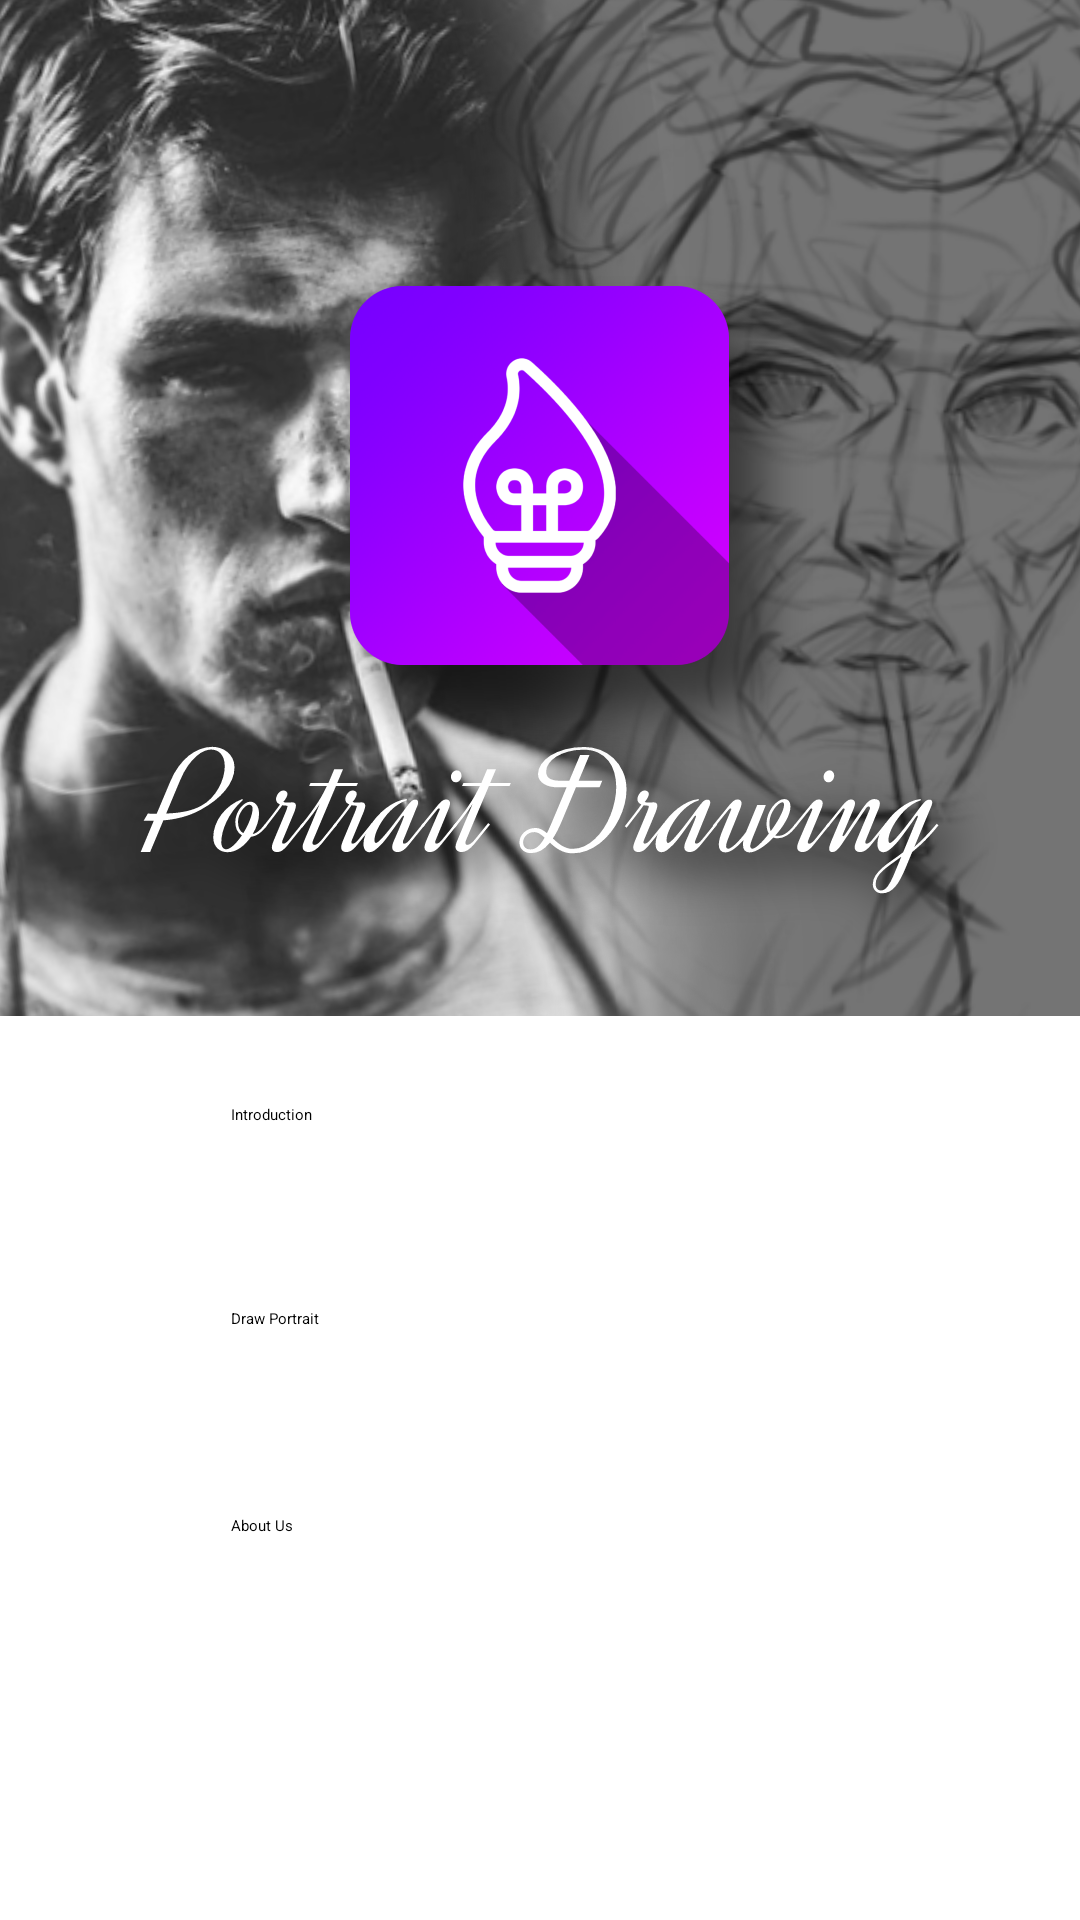

Reconstruct the res/layout file that produces this screen, plus the resources it refers to.
<!-- AndroidManifest.xml: application theme Theme.PortraitDrawingApp -->
<!-- res/layout/activity_main.xml -->
<?xml version="1.0" encoding="utf-8"?>
<RelativeLayout xmlns:android="http://schemas.android.com/apk/res/android"
    xmlns:app="http://schemas.android.com/apk/res-auto"
    xmlns:tools="http://schemas.android.com/tools"
    android:layout_width="match_parent"
    android:layout_height="match_parent"
    tools:context=".MainActivity">

    <ImageView
        android:id="@+id/imageView"
        android:layout_width="wrap_content"
        android:layout_height="wrap_content"
        android:layout_alignParentStart="true"
        android:layout_alignParentTop="true"
        android:layout_alignParentBottom="true"
        android:layout_marginStart="0dp"
        android:layout_marginTop="-320dp"
        android:layout_marginBottom="3dp"
        app:srcCompat="@drawable/portrait_drawing"
        tools:layout_editor_absoluteX="0dp"
        tools:layout_editor_absoluteY="-163dp" />

    <Button
        android:id="@+id/button1"
        android:layout_width="206dp"
        android:layout_height="66dp"
        android:layout_alignParentBottom="true"
        android:layout_centerHorizontal="true"
        android:layout_marginBottom="206dp"
        android:text="Introduction" />

    <Button
        android:id="@+id/button2"
        android:layout_width="206dp"
        android:layout_height="66dp"
        android:layout_alignParentBottom="true"
        android:layout_centerHorizontal="true"
        android:layout_marginBottom="138dp"
        android:text="Draw Portrait" />

    <Button
        android:id="@+id/button3"
        android:layout_width="206dp"
        android:layout_height="66dp"
        android:layout_alignParentBottom="true"
        android:layout_centerHorizontal="true"
        android:layout_marginBottom="69dp"
        android:text="About Us" />

</RelativeLayout>
<!-- resources referenced by this layout -->
<resources>
  <!-- drawable portrait_drawing: png bitmap (drawable, 749949 bytes) -->
  <style name="Theme.PortraitDrawingApp" parent="Theme.MaterialComponents.Light">
          
          <item name="colorPrimary">@color/purple_200</item>
          <item name="colorPrimaryVariant">@color/purple_500</item>
          <item name="colorOnPrimary">@color/white</item>
          
          <item name="colorSecondary">@color/teal_200</item>
          <item name="colorSecondaryVariant">@color/teal_200</item>
          <item name="colorOnSecondary">@color/white</item>
          
          <item name="android:statusBarColor" tools:targetApi="l">?attr/colorPrimaryVariant</item>
          
      </style>
  <color name="purple_200">#A762FB</color>
  <color name="purple_500">#C9A5FD</color>
  <color name="white">#FFFFFFFF</color>
  <color name="teal_200">#FF03DAC5</color>
</resources>
